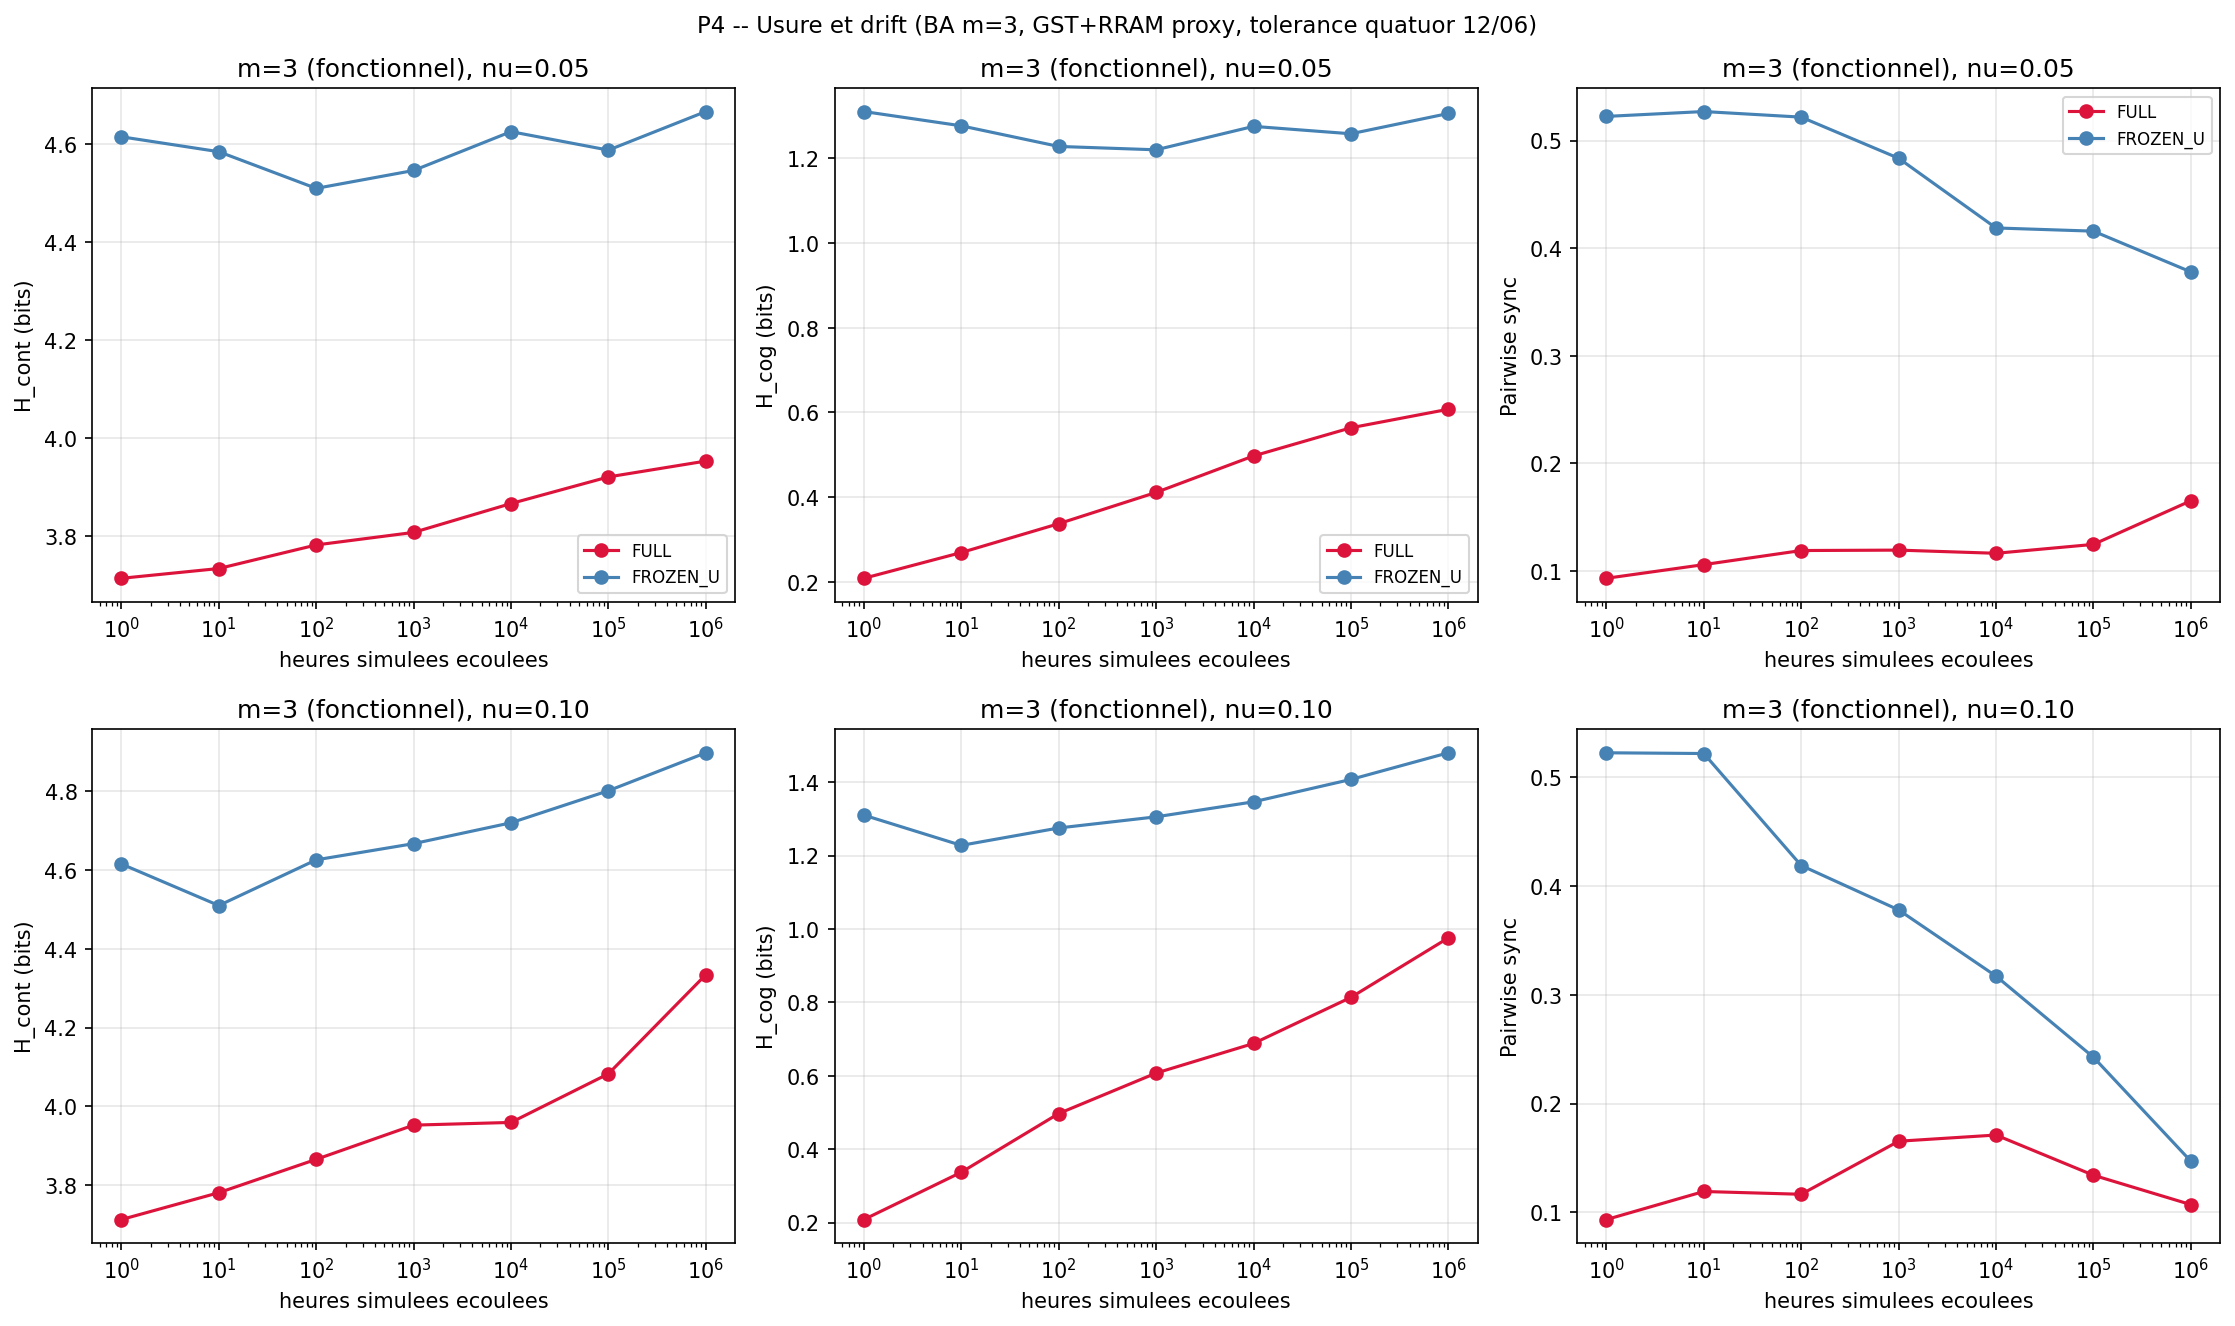

The file beside this chart, header and first rows:
m, nu, ablation, elapsed_hours, seed, h_cont, h_cog, sync
3, 0.05, FULL, 1, 42, 3.749, 0.2371, 0.09754
3, 0.05, FULL, 1, 123, 3.819, 0.2926, 0.09137
3, 0.05, FULL, 1, 777, 3.776, 0.2462, 0.1141
3, 0.05, FULL, 1, 17, 3.733, 0.207, 0.09481
3, 0.05, FULL, 1, 256, 3.652, 0.1837, 0.1278
3, 0.05, FULL, 1, 1337, 3.56, 0.1045, 0.06582
3, 0.05, FULL, 1, 99, 3.669, 0.1697, 0.0865
3, 0.05, FULL, 1, 314, 3.768, 0.2113, 0.09074
3, 0.05, FULL, 1, 2024, 3.7, 0.2053, 0.08154
3, 0.05, FULL, 1, 888, 3.704, 0.228, 0.0828
3, 0.05, FULL, 10, 42, 3.746, 0.2741, 0.08291
3, 0.05, FULL, 10, 123, 3.836, 0.341, 0.1703
3, 0.05, FULL, 10, 777, 3.768, 0.2865, 0.1248
3, 0.05, FULL, 10, 17, 3.777, 0.2969, 0.08674
3, 0.05, FULL, 10, 256, 3.674, 0.2537, 0.1499
3, 0.05, FULL, 10, 1337, 3.595, 0.181, 0.08936
3, 0.05, FULL, 10, 99, 3.73, 0.2545, 0.09943
3, 0.05, FULL, 10, 314, 3.734, 0.2602, 0.08342
3, 0.05, FULL, 10, 2024, 3.733, 0.2723, 0.08166
3, 0.05, FULL, 10, 888, 3.737, 0.2731, 0.09152
3, 0.05, FULL, 100, 42, 3.804, 0.3808, 0.09686
3, 0.05, FULL, 100, 123, 3.877, 0.4079, 0.1528
3, 0.05, FULL, 100, 777, 3.832, 0.3642, 0.1522
3, 0.05, FULL, 100, 17, 3.811, 0.3466, 0.1152
3, 0.05, FULL, 100, 256, 3.729, 0.3047, 0.1583
3, 0.05, FULL, 100, 1337, 3.64, 0.217, 0.08104
3, 0.05, FULL, 100, 99, 3.766, 0.3278, 0.1071
3, 0.05, FULL, 100, 314, 3.744, 0.3288, 0.1174
3, 0.05, FULL, 100, 2024, 3.739, 0.324, 0.09065
3, 0.05, FULL, 100, 888, 3.869, 0.3723, 0.1195
3, 0.05, FULL, 1000, 42, 3.827, 0.4152, 0.08686
3, 0.05, FULL, 1000, 123, 3.916, 0.4518, 0.1585
3, 0.05, FULL, 1000, 777, 3.811, 0.4366, 0.1418
3, 0.05, FULL, 1000, 17, 3.837, 0.4217, 0.1384
3, 0.05, FULL, 1000, 256, 3.786, 0.3983, 0.1075
3, 0.05, FULL, 1000, 1337, 3.701, 0.3411, 0.1089
3, 0.05, FULL, 1000, 99, 3.726, 0.4019, 0.1412
3, 0.05, FULL, 1000, 314, 3.793, 0.419, 0.09603
3, 0.05, FULL, 1000, 2024, 3.82, 0.4059, 0.09536
3, 0.05, FULL, 1000, 888, 3.851, 0.4211, 0.1205
3, 0.05, FULL, 10000, 42, 3.812, 0.5311, 0.04938
3, 0.05, FULL, 10000, 123, 3.922, 0.5055, 0.1506
3, 0.05, FULL, 10000, 777, 3.925, 0.5027, 0.113
3, 0.05, FULL, 10000, 17, 3.867, 0.5021, 0.1037
3, 0.05, FULL, 10000, 256, 3.801, 0.4908, 0.1209
3, 0.05, FULL, 10000, 1337, 3.702, 0.4313, 0.1156
3, 0.05, FULL, 10000, 99, 3.856, 0.4799, 0.1559
3, 0.05, FULL, 10000, 314, 3.869, 0.52, 0.091
3, 0.05, FULL, 10000, 2024, 3.856, 0.5021, 0.1097
3, 0.05, FULL, 10000, 888, 4.047, 0.5077, 0.1556
3, 0.05, FULL, 100000, 42, 3.901, 0.569, 0.1058
3, 0.05, FULL, 100000, 123, 4.011, 0.5846, 0.1348
3, 0.05, FULL, 100000, 777, 3.949, 0.5702, 0.129
3, 0.05, FULL, 100000, 17, 3.86, 0.5812, 0.06213
3, 0.05, FULL, 100000, 256, 3.902, 0.5449, 0.1621
3, 0.05, FULL, 100000, 1337, 3.834, 0.5293, 0.1176
3, 0.05, FULL, 100000, 99, 3.979, 0.5779, 0.1727
3, 0.05, FULL, 100000, 314, 3.94, 0.5567, 0.1323
3, 0.05, FULL, 100000, 2024, 3.853, 0.5585, 0.09186
3, 0.05, FULL, 100000, 888, 3.973, 0.5654, 0.1398
... 500 more rows
